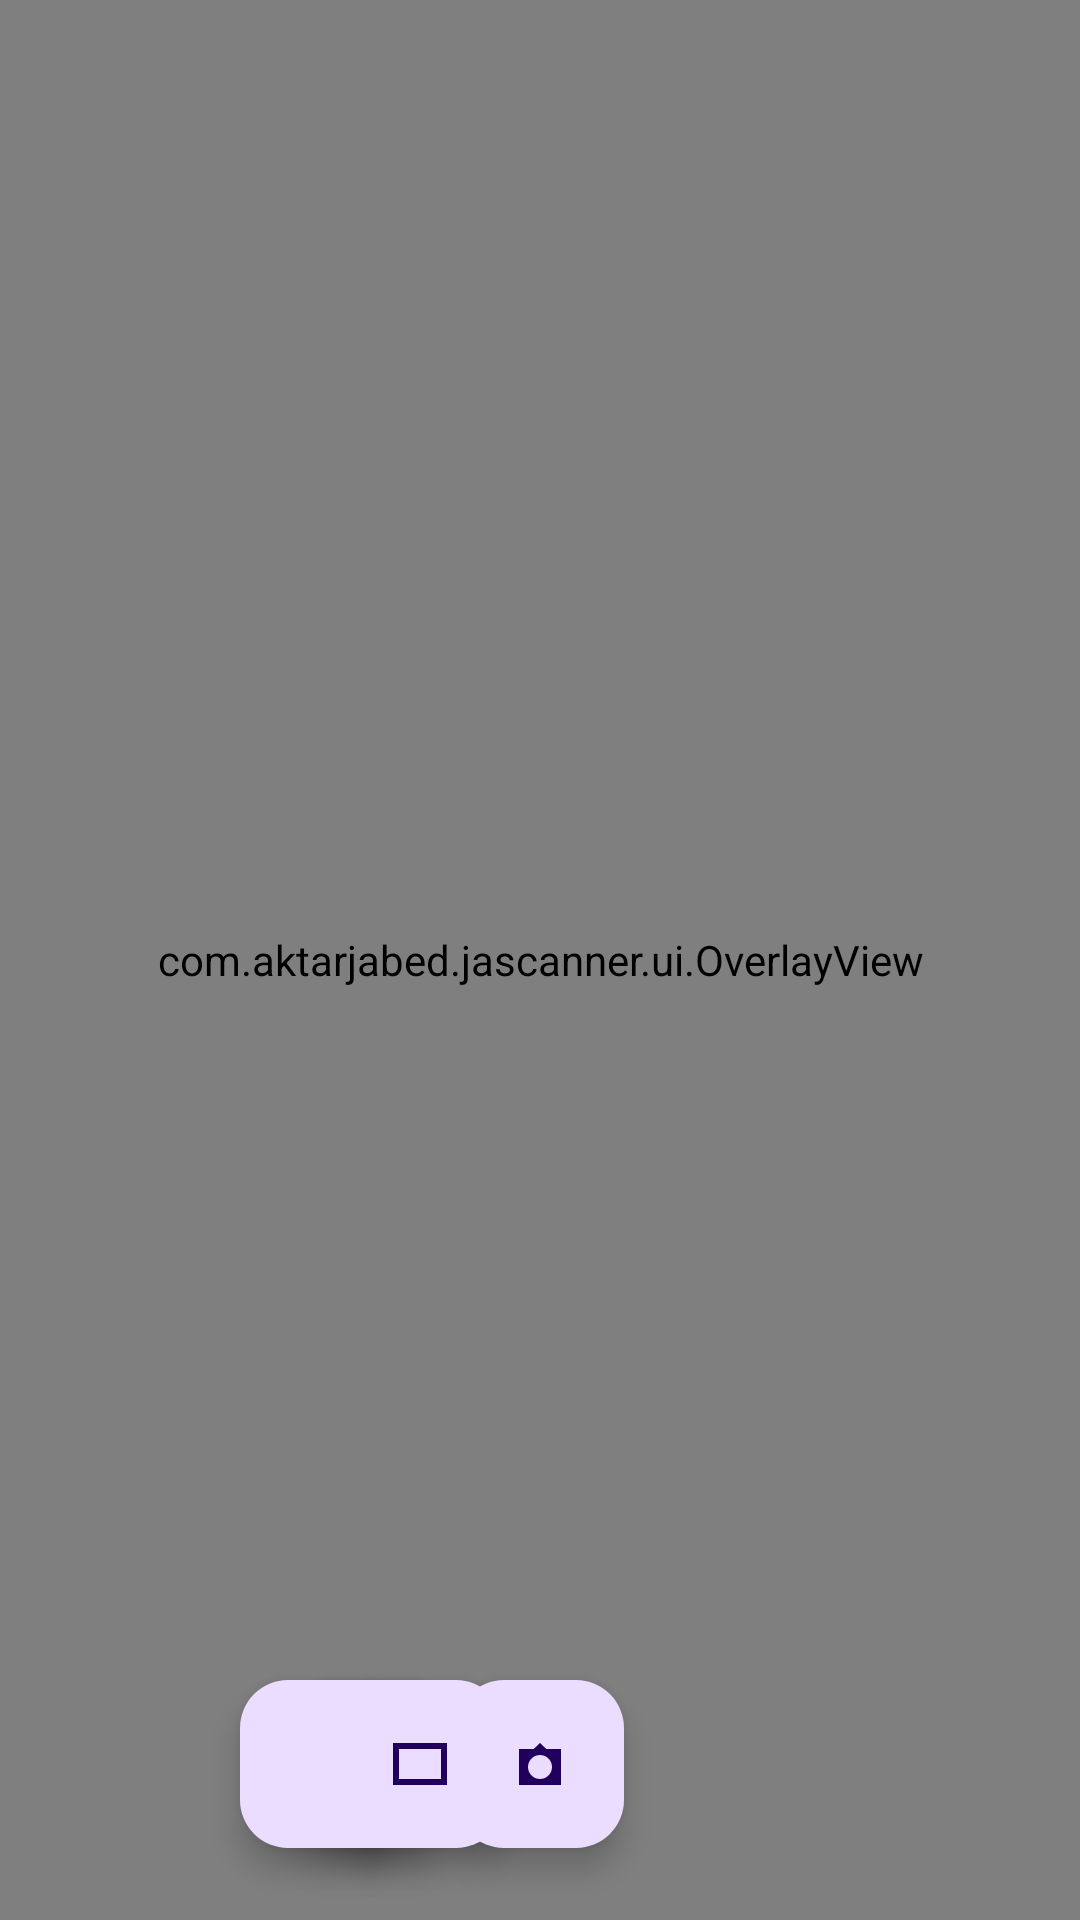

Here is an Android app screen rendered from its layout file. Give the layout XML and the strings, colors and styles it references.
<!-- AndroidManifest.xml: activity theme Theme.JAScanner -->
<!-- res/layout/activity_main.xml -->
<?xml version="1.0" encoding="utf-8"?>
<androidx.constraintlayout.widget.ConstraintLayout
    xmlns:android="http://schemas.android.com/apk/res/android"
    xmlns:app="http://schemas.android.com/apk/res-auto"
    android:layout_width="match_parent"
    android:layout_height="match_parent">

    <androidx.camera.view.PreviewView
        android:id="@+id/previewView"
        android:layout_width="match_parent"
        android:layout_height="match_parent"
        app:layout_constraintBottom_toBottomOf="parent"
        app:layout_constraintEnd_toEndOf="parent"
        app:layout_constraintStart_toStartOf="parent"
        app:layout_constraintTop_toTopOf="parent" />

    <com.example.jascanner.ui.OverlayView
        android:id="@+id/overlayView"
        android:layout_width="match_parent"
        android:layout_height="match_parent"
        app:layout_constraintBottom_toBottomOf="parent"
        app:layout_constraintEnd_toEndOf="parent"
        app:layout_constraintStart_toStartOf="parent"
        app:layout_constraintTop_toTopOf="parent" />

    <com.google.android.material.floatingactionbutton.FloatingActionButton
        android:id="@+id/captureButton"
        android:layout_width="wrap_content"
        android:layout_height="wrap_content"
        android:layout_marginBottom="24dp"
        android:contentDescription="Capture"
        android:src="@drawable/ic_camera"
        app:layout_constraintBottom_toBottomOf="parent"
        app:layout_constraintEnd_toEndOf="parent"
        app:layout_constraintStart_toStartOf="parent" />

    <com.google.android.material.floatingactionbutton.FloatingActionButton
        android:id="@+id/galleryButton"
        android:layout_width="wrap_content"
        android:layout_height="wrap_content"
        android:layout_marginBottom="24dp"
        android:layout_marginEnd="16dp"
        android:contentDescription="Gallery"
        android:src="@drawable/ic_gallery"
        app:layout_constraintBottom_toBottomOf="parent"
        app:layout_constraintEnd_toStartOf="@id/captureButton" />

    <com.google.android.material.floatingactionbutton.FloatingActionButton
        android:id="@+id/enhancementButton"
        android:layout_width="wrap_content"
        android:layout_height="wrap_content"
        android:layout_marginBottom="24dp"
        android:layout_marginStart="16dp"
        android:contentDescription="Enhancement"
        android:src="@drawable/ic_enhance"
        app:layout_constraintBottom_toBottomOf="parent"
        app:layout_constraintStart_toStartOf="@id/galleryButton" />

    <com.google.android.material.floatingactionbutton.FloatingActionButton
        android:id="@+id/batchButton"
        android:layout_width="wrap_content"
        android:layout_height="wrap_content"
        android:layout_marginBottom="24dp"
        android:layout_marginStart="16dp"
        android:contentDescription="Batch"
        android:src="@drawable/ic_batch"
        app:layout_constraintBottom_toBottomOf="parent"
        app:layout_constraintStart_toStartOf="@id/enhancementButton" />

</androidx.constraintlayout.widget.ConstraintLayout>
<!-- resources referenced by this layout -->
<resources>
  <!-- drawable ic_batch (drawable) -->
  <vector xmlns:android="http://schemas.android.com/apk/res/android"
      android:width="24dp" android:height="24dp"
      android:viewportWidth="24" android:viewportHeight="24">
      <path
          android:fillColor="#FFFFFF"
          android:pathData="M3,5v14h18V5H3zM19,17H5V7h14v10z"/>
  </vector>
  <!-- drawable ic_camera (drawable) -->
  <vector xmlns:android="http://schemas.android.com/apk/res/android"
      android:width="24dp" android:height="24dp"
      android:viewportWidth="24" android:viewportHeight="24">
      <path
          android:fillColor="#FFFFFF"
          android:pathData="M12,5l2.12,2H19v12H5V7h4.88L12,5zM12,17
              c2.21,0 4,-1.79 4,-4s-1.79,-4 -4,-4 -4,1.79 -4,4 1.79,4 4,4z"/>
  </vector>
  <!-- drawable ic_enhance (drawable) -->
  <vector xmlns:android="http://schemas.android.com/apk/res/android"
      android:width="24dp" android:height="24dp"
      android:viewportWidth="24" android:viewportHeight="24">
      <path
          android:fillColor="#FFFFFF"
          android:pathData="M11,3v2h2V3h-2zM4.22,5.64l1.42,1.42L7.05,5.65
              5.64,4.22 4.22,5.64zM3,11h2v2H3v-2zM4.22,18.36l1.42,-1.42
              1.41,1.41 -1.41,1.41 -1.42,-1.4zM11,19v2h2v-2h-2zM17.36,17.95
              l1.41,1.41 1.42,-1.41 -1.42,-1.42 -1.41,1.42zM19,11h2v2h-2zM17.36,6.05
              l1.41,-1.41 -1.41,-1.41 -1.42,1.41 1.42,1.41zM12,7c-2.76,0 -5,2.24 -5,5
              s2.24,5 5,5 5,-2.24 5,-5 -2.24,-5 -5,-5z"/>
  </vector>
  <!-- drawable ic_gallery (drawable) -->
  <vector xmlns:android="http://schemas.android.com/apk/res/android"
      android:width="24dp" android:height="24dp"
      android:viewportWidth="24" android:viewportHeight="24">
      <path
          android:fillColor="#FFFFFF"
          android:pathData="M21,19V5c0,-1.1 -0.9,-2 -2,-2H5
              C3.9,3 3,3.9 3,5v14c0,1.1 0.9,2 2,2h14c1.1,0 2,-0.9 2,-2zM8.5,13.5
              l2.5,3.01 3.5,-4.51L19,17H5l3.5,-3.5z"/>
  </vector>
  <style name="Theme.JAScanner" parent="Theme.Material3.DayNight">
          
          <item name="colorPrimary">@color/primary_light</item>
          <item name="colorPrimaryVariant">@color/primary_dark</item>
          <item name="colorOnPrimary">@color/white</item>
          
          <item name="colorSecondary">@color/secondary_light</item>
          <item name="colorSecondaryVariant">@color/secondary_dark</item>
          <item name="colorOnSecondary">@color/white</item>
          
          <item name="android:statusBarColor">?attr/colorPrimary</item>
          
          <item name="android:windowLightStatusBar">false</item>
      </style>
  <color name="primary_light">#FF1976D2</color>
  <color name="primary_dark">#FF0D47A1</color>
  <color name="white">#FFFFFFFF</color>
  <color name="secondary_light">#FF4CAF50</color>
  <color name="secondary_dark">#FF2E7D32</color>
</resources>
